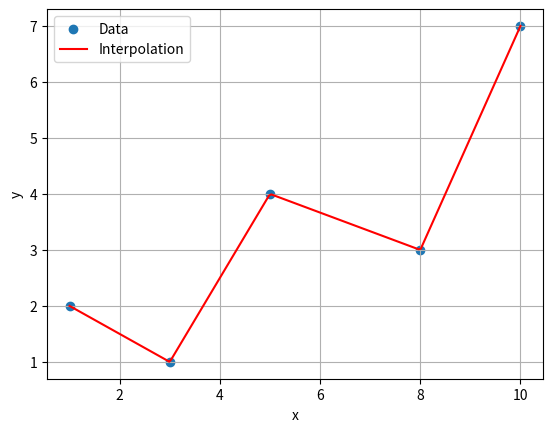

Write Python code to recreate this figure.
import numpy as np
import matplotlib.pyplot as plt

x = np.array([1,3,5,8,10])
y = np.array([2,1,4,3,7])

def linear(x1):

    for i in range(len(x)-1):

        if x[i] <= x1 <= x[i+1]:

            y1 = y[i] + (y[i+1]-y[i])*(x1-x[i])/(x[i+1]-x[i])

            return y1

x1 = np.linspace(1,10,200)

y1 = []

for i in x1:
    y1.append(linear(i))

plt.scatter(x,y,label='Data')
plt.plot(x1,y1,'r',label='Interpolation')

plt.xlabel("x")
plt.ylabel("y")
plt.legend()
plt.grid()
plt.show()
